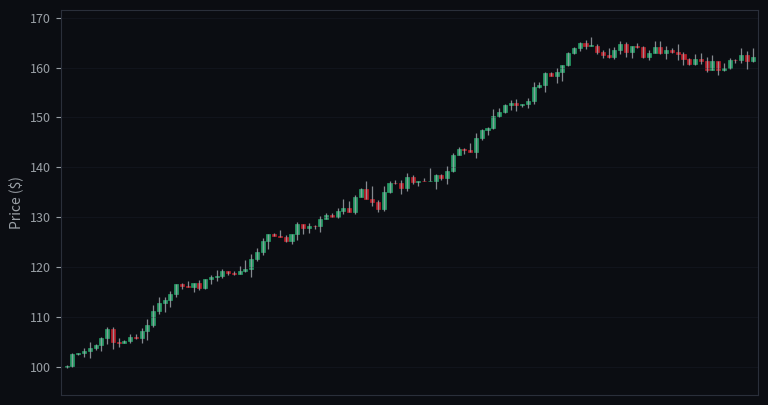

Source code (Python): (Note: this script raises an exception after producing the figure.)
import io
import random
import secrets
from enum import Enum

import matplotlib
matplotlib.use("Agg")
import matplotlib.pyplot as plt
from matplotlib.patches import Rectangle


class Direction(str, Enum):
    BUY = "buy"
    SELL = "sell"
    HOLD = "hold"


def _generate_series(direction: Direction, n: int = 120) -> list[tuple[float, float, float, float]]:
    mu = 100.0
    price = mu
    candles = []
    for _ in range(n):
        o = price
        if direction == Direction.BUY:
            # Modest drift + heavy noise so ~1/3 of candles are red, but the
            # overall trajectory is unmistakably up.
            move = random.gauss(0.45, 1.15)
            # Occasional big swing for realism
            if random.random() < 0.05:
                move += random.choice([-2.5, 3.0])
        elif direction == Direction.SELL:
            move = random.gauss(-0.45, 1.15)
            if random.random() < 0.05:
                move += random.choice([-3.0, 2.5])
        else:
            # Mean-reverting around mu so the line stays visibly flat.
            move = -0.25 * (o - mu) + random.gauss(0, 0.35)
        c = o + move
        wick_scale = 0.45 if direction == Direction.HOLD else 0.8
        wick_up = abs(random.gauss(0, wick_scale))
        wick_down = abs(random.gauss(0, wick_scale))
        h = max(o, c) + wick_up
        l = min(o, c) - wick_down
        candles.append((o, h, l, c))
        price = c
    return candles


def render_chart(direction: Direction, seed: int | None = None) -> bytes:
    if seed is not None:
        random.seed(seed)
    candles = _generate_series(direction)

    fig, ax = plt.subplots(figsize=(9, 5), dpi=130, facecolor="#0b0d12")
    ax.set_facecolor("#0b0d12")

    up_color = "#26a269"
    down_color = "#c01c28"
    wick_color = "#9aa0a6"

    for i, (o, h, l, c) in enumerate(candles):
        color = up_color if c >= o else down_color
        ax.vlines(i, l, h, color=wick_color, linewidth=0.9, alpha=0.85)
        body_low = min(o, c)
        body_h = max(abs(c - o), 0.08)
        rect = Rectangle((i - 0.35, body_low), 0.7, body_h,
                         facecolor=color, edgecolor=color, linewidth=0.5, alpha=0.95)
        ax.add_patch(rect)

    ax.set_xlim(-1, len(candles))
    prices = [p for o, h, l, c in candles for p in (h, l)]
    lo, hi = min(prices), max(prices)
    pad = (hi - lo) * 0.08
    ax.set_ylim(lo - pad, hi + pad)

    for spine in ax.spines.values():
        spine.set_color("#2a2f3a")
    ax.tick_params(colors="#9aa0a6", labelsize=9)
    ax.grid(True, color="#1a1f2a", linewidth=0.5, alpha=0.6)
    ax.set_xticks([])
    ax.set_ylabel("Price ($)", color="#9aa0a6", fontsize=10)

    buf = io.BytesIO()
    fig.savefig(buf, format="png", facecolor=fig.get_facecolor(),
                bbox_inches="tight", pad_inches=0.2)
    plt.close(fig)
    return _pad(buf.getvalue())


_PAD_TARGET = 32_768


def _pad(png: bytes) -> bytes:
    if len(png) >= _PAD_TARGET:
        return png
    return png + b"\x00" * (_PAD_TARGET - len(png))


def random_round(seed: int | None = None) -> tuple[Direction, bytes]:
    if seed is not None:
        random.seed(seed)
    direction = secrets.choice([Direction.BUY, Direction.SELL, Direction.HOLD])
    return direction, render_chart(direction)


if __name__ == "__main__":
    for d in Direction:
        png = render_chart(d, seed=42)
        path = f"/tmp/choppediver_chart_{d.value}.png"
        with open(path, "wb") as f:
            f.write(png)
        print(f"{d.value}: {len(png)} bytes -> {path}")
